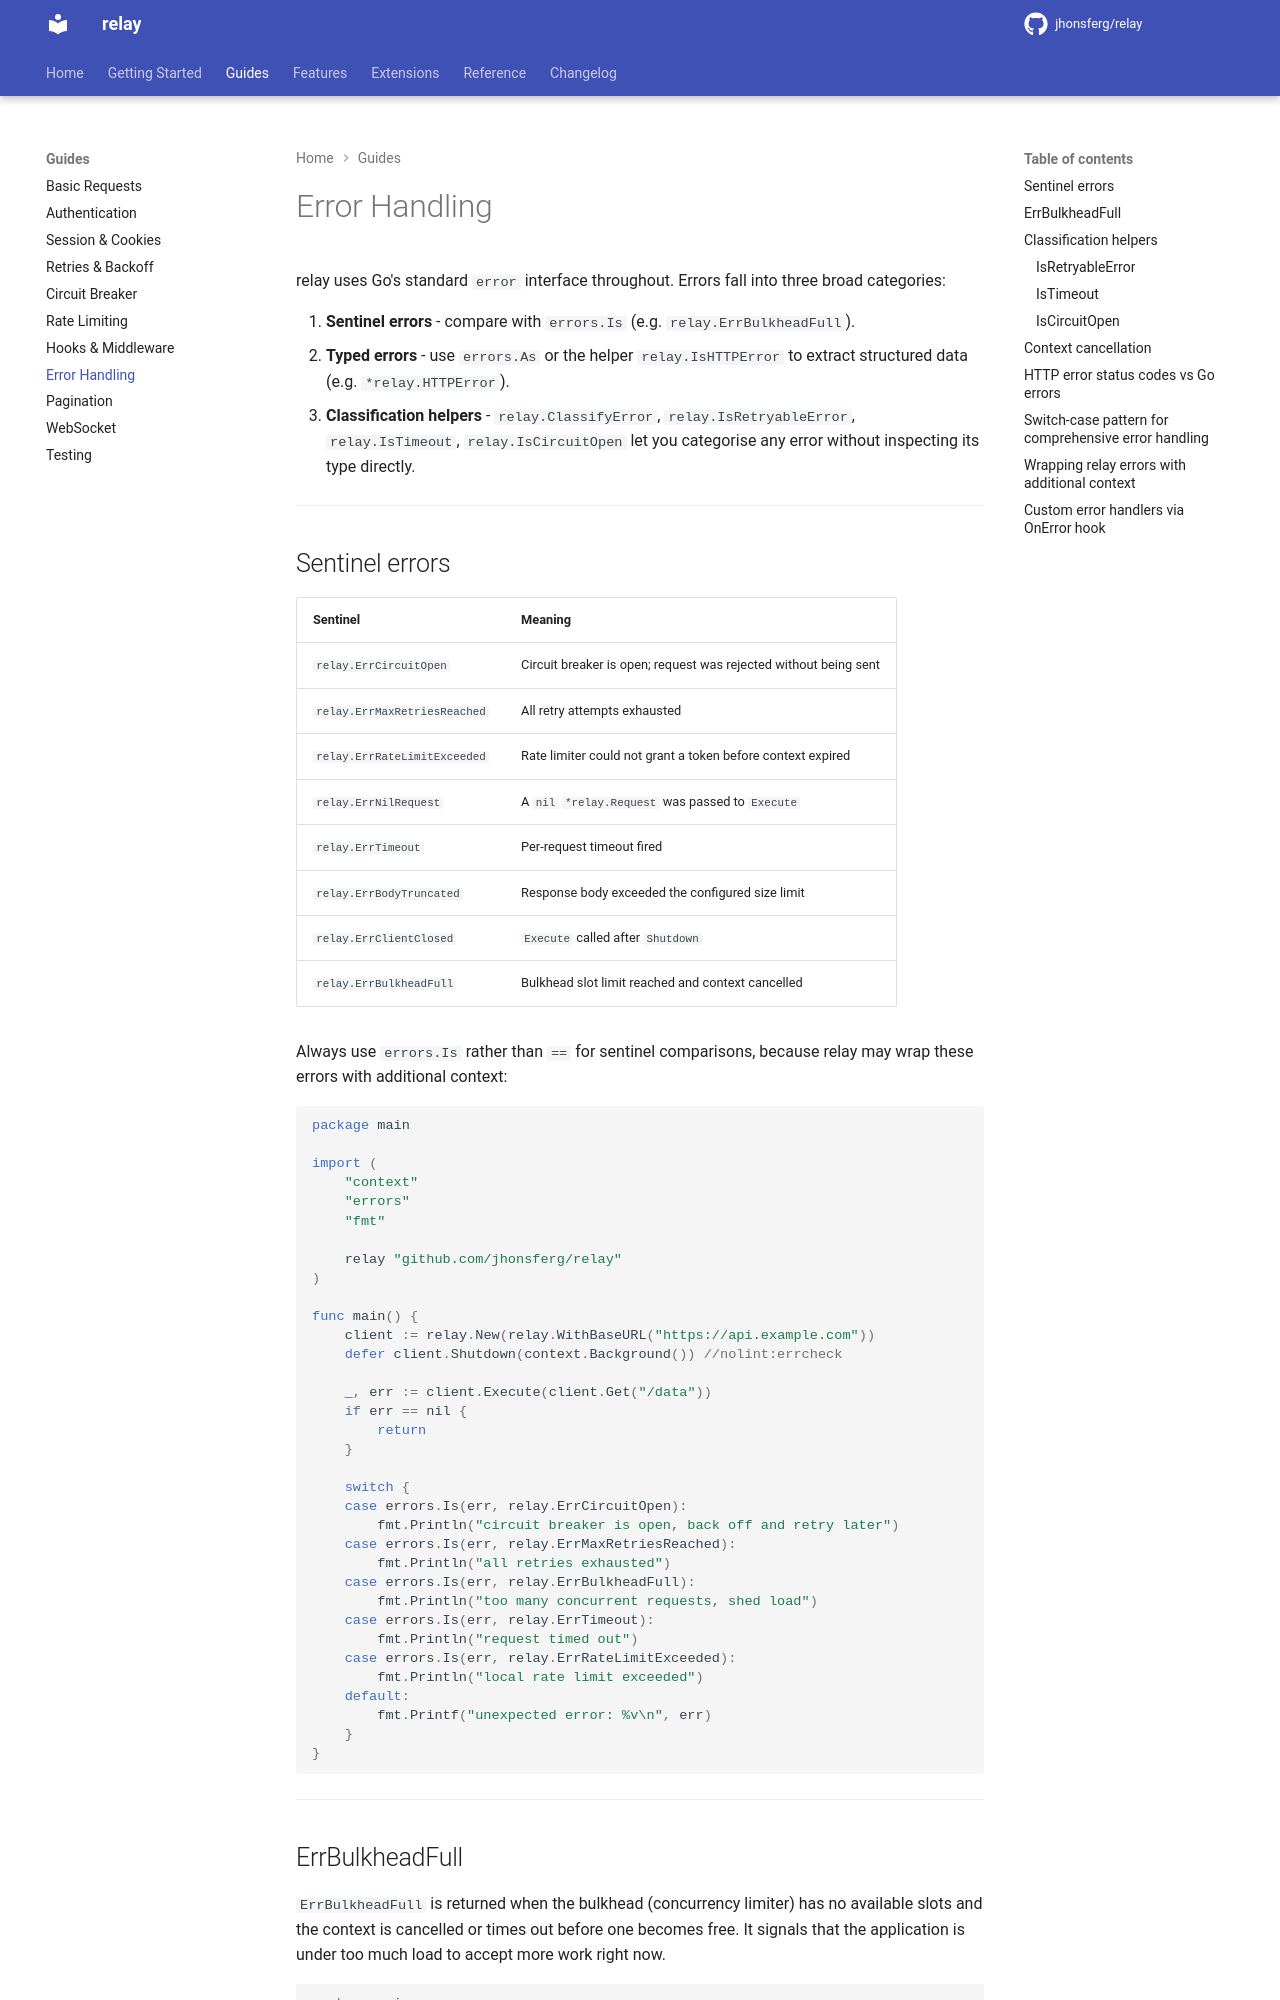

repository: jhonsferg/relay · page: guides/error-handling/index.html · generator: mkdocs

# Error Handling

relay uses Go's standard `error` interface throughout. Errors fall into three
broad categories:

1. **Sentinel errors** - compare with `errors.Is` (e.g. `relay.ErrBulkheadFull`).
2. **Typed errors** - use `errors.As` or the helper `relay.IsHTTPError` to
   extract structured data (e.g. `*relay.HTTPError`).
3. **Classification helpers** - `relay.ClassifyError`, `relay.IsRetryableError`,
   `relay.IsTimeout`, `relay.IsCircuitOpen` let you categorise any error
   without inspecting its type directly.

---

## Sentinel errors

| Sentinel | Meaning |
|----------|---------|
| `relay.ErrCircuitOpen` | Circuit breaker is open; request was rejected without being sent |
| `relay.ErrMaxRetriesReached` | All retry attempts exhausted |
| `relay.ErrRateLimitExceeded` | Rate limiter could not grant a token before context expired |
| `relay.ErrNilRequest` | A `nil` `*relay.Request` was passed to `Execute` |
| `relay.ErrTimeout` | Per-request timeout fired |
| `relay.ErrBodyTruncated` | Response body exceeded the configured size limit |
| `relay.ErrClientClosed` | `Execute` called after `Shutdown` |
| `relay.ErrBulkheadFull` | Bulkhead slot limit reached and context cancelled |

Always use `errors.Is` rather than `==` for sentinel comparisons, because relay
may wrap these errors with additional context:

```go
package main

import (
    "context"
    "errors"
    "fmt"

    relay "github.com/jhonsferg/relay"
)

func main() {
    client := relay.New(relay.WithBaseURL("https://api.example.com"))
    defer client.Shutdown(context.Background()) //nolint:errcheck

    _, err := client.Execute(client.Get("/data"))
    if err == nil {
        return
    }

    switch {
    case errors.Is(err, relay.ErrCircuitOpen):
        fmt.Println("circuit breaker is open, back off and retry later")
    case errors.Is(err, relay.ErrMaxRetriesReached):
        fmt.Println("all retries exhausted")
    case errors.Is(err, relay.ErrBulkheadFull):
        fmt.Println("too many concurrent requests, shed load")
    case errors.Is(err, relay.ErrTimeout):
        fmt.Println("request timed out")
    case errors.Is(err, relay.ErrRateLimitExceeded):
        fmt.Println("local rate limit exceeded")
    default:
        fmt.Printf("unexpected error: %v\n", err)
    }
}
```

---
